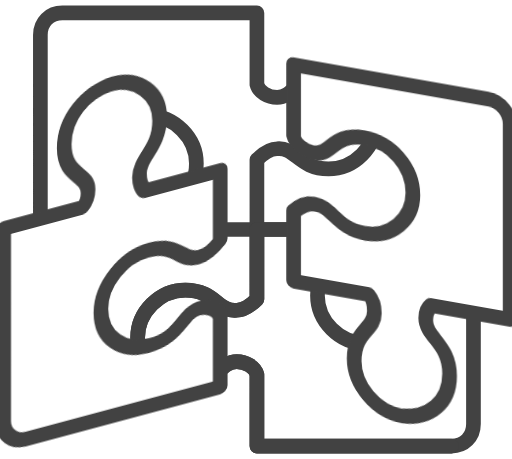
t = 0.00 s
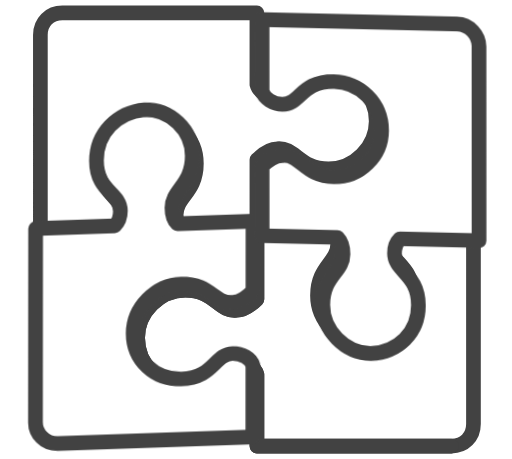
t = 0.94 s
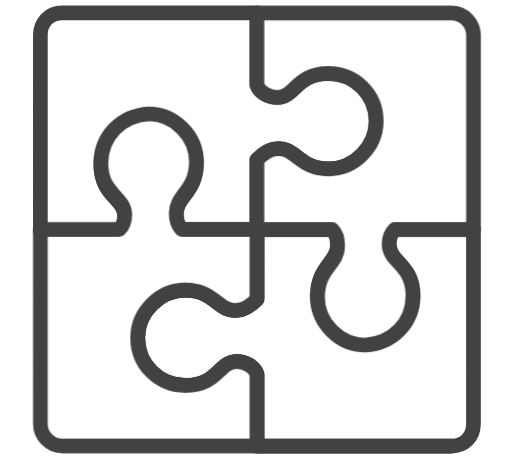
t = 1.94 s
t = 2.63 s: frame unchanged from t = 1.94 s, image omitted
t = 3.31 s: frame unchanged from t = 1.94 s, image omitted
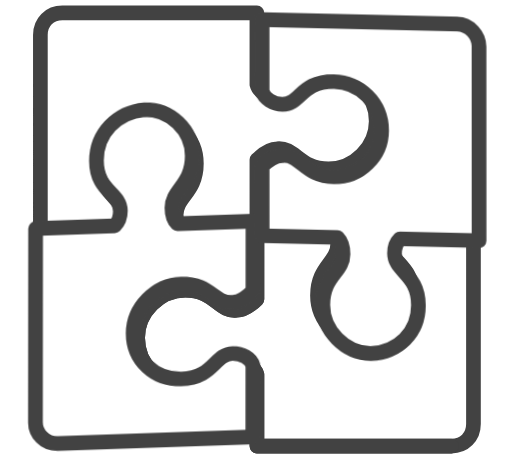
t = 4.13 s

The animated SVG that drew these frames (rendered in a browser with its animation timeline set to each time). Animation: 2 CSS @keyframes rules; one cycle of 5.00 s, repeats indefinitely.

<?xml version="1.0" encoding="utf-8"?>
<!-- Generator: Adobe Illustrator 25.0.1, SVG Export Plug-In . SVG Version: 6.00 Build 0)  -->
<svg version="1.1" id="Layer_1" xmlns="http://www.w3.org/2000/svg" xmlns:xlink="http://www.w3.org/1999/xlink" x="0px" y="0px"
	 viewBox="0 0 27.9 25" style="enable-background:new 0 0 27.9 25;" xml:space="preserve">
<style type="text/css">
	.st0{fill:none;stroke:#424242;stroke-width:0.8;stroke-linecap:round;stroke-linejoin:round;stroke-miterlimit:22.9256;}
	.st1{fill:#FFFFFF;stroke:#424242;stroke-width:0.8;stroke-linecap:round;stroke-linejoin:round;stroke-miterlimit:22.9256;}
	.animatePuzzle {
		animation: animatePuzzle 5s ease-in-out infinite;
	}
	.animatePuzzleAlt {
		animation: animatePuzzleAlt 5s ease-in-out infinite;
	}
	.topRight {
		transform: skewY(-15deg) translate(-2px, 0);
	}
	.bottomLeft {
		transform:  skewY(10deg) translate(2px, 0);
	}
	@keyframes animatePuzzle {
		25% {
			transform: translate(0,0);
		}
		80% {
			transform: translate(0,0);
		}
		90% {
			transform: skewY(-15deg) translate(-2px, 0);
		}
	}
	@keyframes animatePuzzleAlt {
		25% {
			transform: translate(0,0);
		}
		80% {
			transform: translate(0,0);
		}
		90% {
			transform:  skewY(10deg) translate(2px, 0);
		}
	}
</style>
<path class="st0" d="M3.4,0.7H14v3.9c0.1,0.4,0.6,0.7,1.1,0.7c1,0,1-1.3,2.8-1.3c1.4,0,2.6,1.1,2.6,2.6c0,1.4-1.2,2.6-2.6,2.6
	c-1.6,0-1.8-1.2-2.8-1.1c-0.4,0-0.8,0.3-1.1,0.6v3.8H9.9c-0.2-0.2-0.3-0.5-0.3-0.8c0-1,1.1-1.2,1.1-2.8c0-1.4-1.2-2.6-2.6-2.6
	C6.6,6.4,5.5,7.5,5.5,9c0,1.7,1.3,1.8,1.3,2.8c0,0.3-0.1,0.6-0.3,0.8H2.2V1.9C2.2,1.2,2.7,0.7,3.4,0.7L3.4,0.7z"/>
<path class="st0" d="M24.6,24.3H14v-3.9c-0.1-0.4-0.6-0.7-1.1-0.7c-1,0-1,1.3-2.8,1.3c-1.4,0-2.6-1.1-2.6-2.6c0-1.4,1.2-2.6,2.6-2.6
	c1.6,0,1.8,1.2,2.8,1.1c0.4,0,0.8-0.3,1.1-0.6v-3.8h4.1c0.2,0.2,0.3,0.5,0.3,0.8c0,1-1.1,1.2-1.1,2.8c0,1.4,1.2,2.6,2.6,2.6
	s2.6-1.2,2.6-2.6c0-1.7-1.3-1.8-1.3-2.8c0-0.3,0.1-0.6,0.3-0.8h4.3v10.6C25.8,23.8,25.3,24.3,24.6,24.3L24.6,24.3z"/>
<path class="st0" d="M24.6,24.3H14v-3.9c-0.1-0.4-0.6-0.7-1.1-0.7c-1,0-1,1.3-2.8,1.3c-1.4,0-2.6-1.1-2.6-2.6c0-1.4,1.2-2.6,2.6-2.6
	c1.6,0,1.8,1.2,2.8,1.1c0.4,0,0.8-0.3,1.1-0.6v-3.8h4.1"/>
<g class="animatePuzzle topRight">
	<path class="st1" d="M14,24.3H3.4c-0.7,0-1.2-0.6-1.2-1.2c0,0,0-10.6,0-10.6h4.3c0.2-0.2,0.3-0.5,0.3-0.8c0-1-1.3-1.1-1.3-2.8
		c0-1.5,1.1-2.6,2.6-2.7c1.4,0,2.6,1.2,2.6,2.6c0,1.6-1.1,1.8-1.1,2.8c0,0.3,0.1,0.7,0.3,0.9c0,0,4.1,0,4.1,0v3.8
		c-0.3,0.3-0.7,0.6-1.1,0.6c-1,0.1-1.2-1.1-2.8-1.1c-1.4,0-2.6,1.2-2.6,2.6c0,1.5,1.2,2.6,2.6,2.6c1.8,0,1.8-1.3,2.8-1.3
		c0.5,0,1,0.3,1.1,0.7V24.3z"/>
</g>
<g class="animatePuzzleAlt bottomLeft">
	<path class="st1" d="M14,0.7v3.9c0.1,0.4,0.6,0.7,1.1,0.7c1,0,1-1.3,2.8-1.3c1.4,0,2.6,1.1,2.6,2.6c0,1.4-1.2,2.6-2.6,2.6
		c-1.6,0-1.8-1.2-2.8-1.1c-0.4,0-0.8,0.3-1.1,0.6c0,0,0,3.8,0,3.8h4.1c0.2,0.2,0.3,0.6,0.3,0.9c0,1-1.1,1.2-1.1,2.8
		c0,1.4,1.2,2.6,2.6,2.6c1.5-0.1,2.6-1.2,2.6-2.7c0-1.7-1.3-1.8-1.3-2.8c0-0.3,0.1-0.6,0.3-0.8h4.3c0,0,0-10.6,0-10.6
		c0-0.6-0.5-1.2-1.2-1.2H14"/>
</g>
</svg>